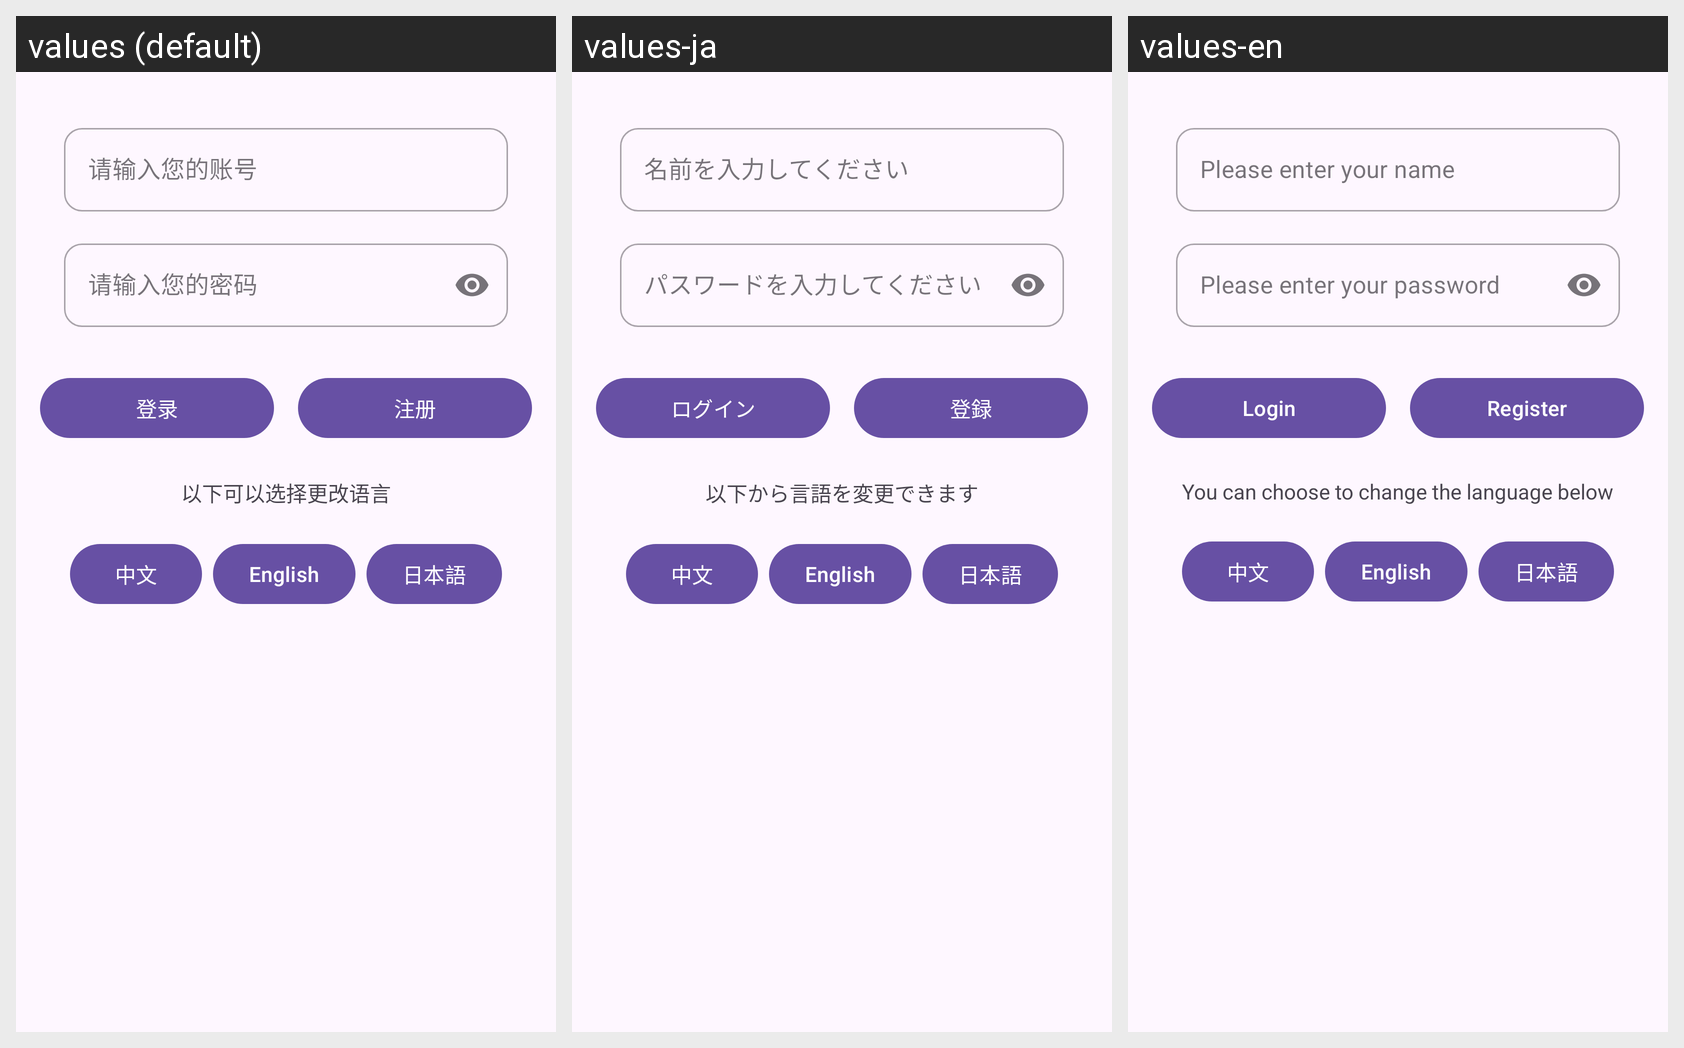

Strings drawn on this Android screen and how each of the app's shown locales translates them:
Android screen res/layout/activity_main.xml rendered under 3 locales, left to right: values (default), values-ja, values-en. Device: Nexus 5 (rendered at 1080×1920; each locale shown at half size, 540×960, under a caption strip naming it); theme Theme.ThirdStage.
Strings drawn on this screen, with the default value and each locale's value (text and hints the layout hard-codes appear in the picture but are not listed):

username_placeholder
  values: 请输入您的账号
  values-ja: 名前を入力してください
  values-en: Please enter your name

password_placeholder
  values: 请输入您的密码
  values-ja: パスワードを入力してください
  values-en: Please enter your password

login
  values: 登录
  values-ja: ログイン
  values-en: Login

register
  values: 注册
  values-ja: 登録
  values-en: Register

change
  values: 以下可以选择更改语言
  values-ja: 以下から言語を変更できます
  values-en: You can choose to change the language below

ch
  values: 中文
  values-ja: 中文  [not translated; the default value is used]
  values-en: 中文  [not translated; the default value is used]

en
  values: English
  values-ja: English  [not translated; the default value is used]
  values-en: English  [not translated; the default value is used]

ja
  values: 日本語
  values-ja: 日本語  [not translated; the default value is used]
  values-en: 日本語  [not translated; the default value is used]
